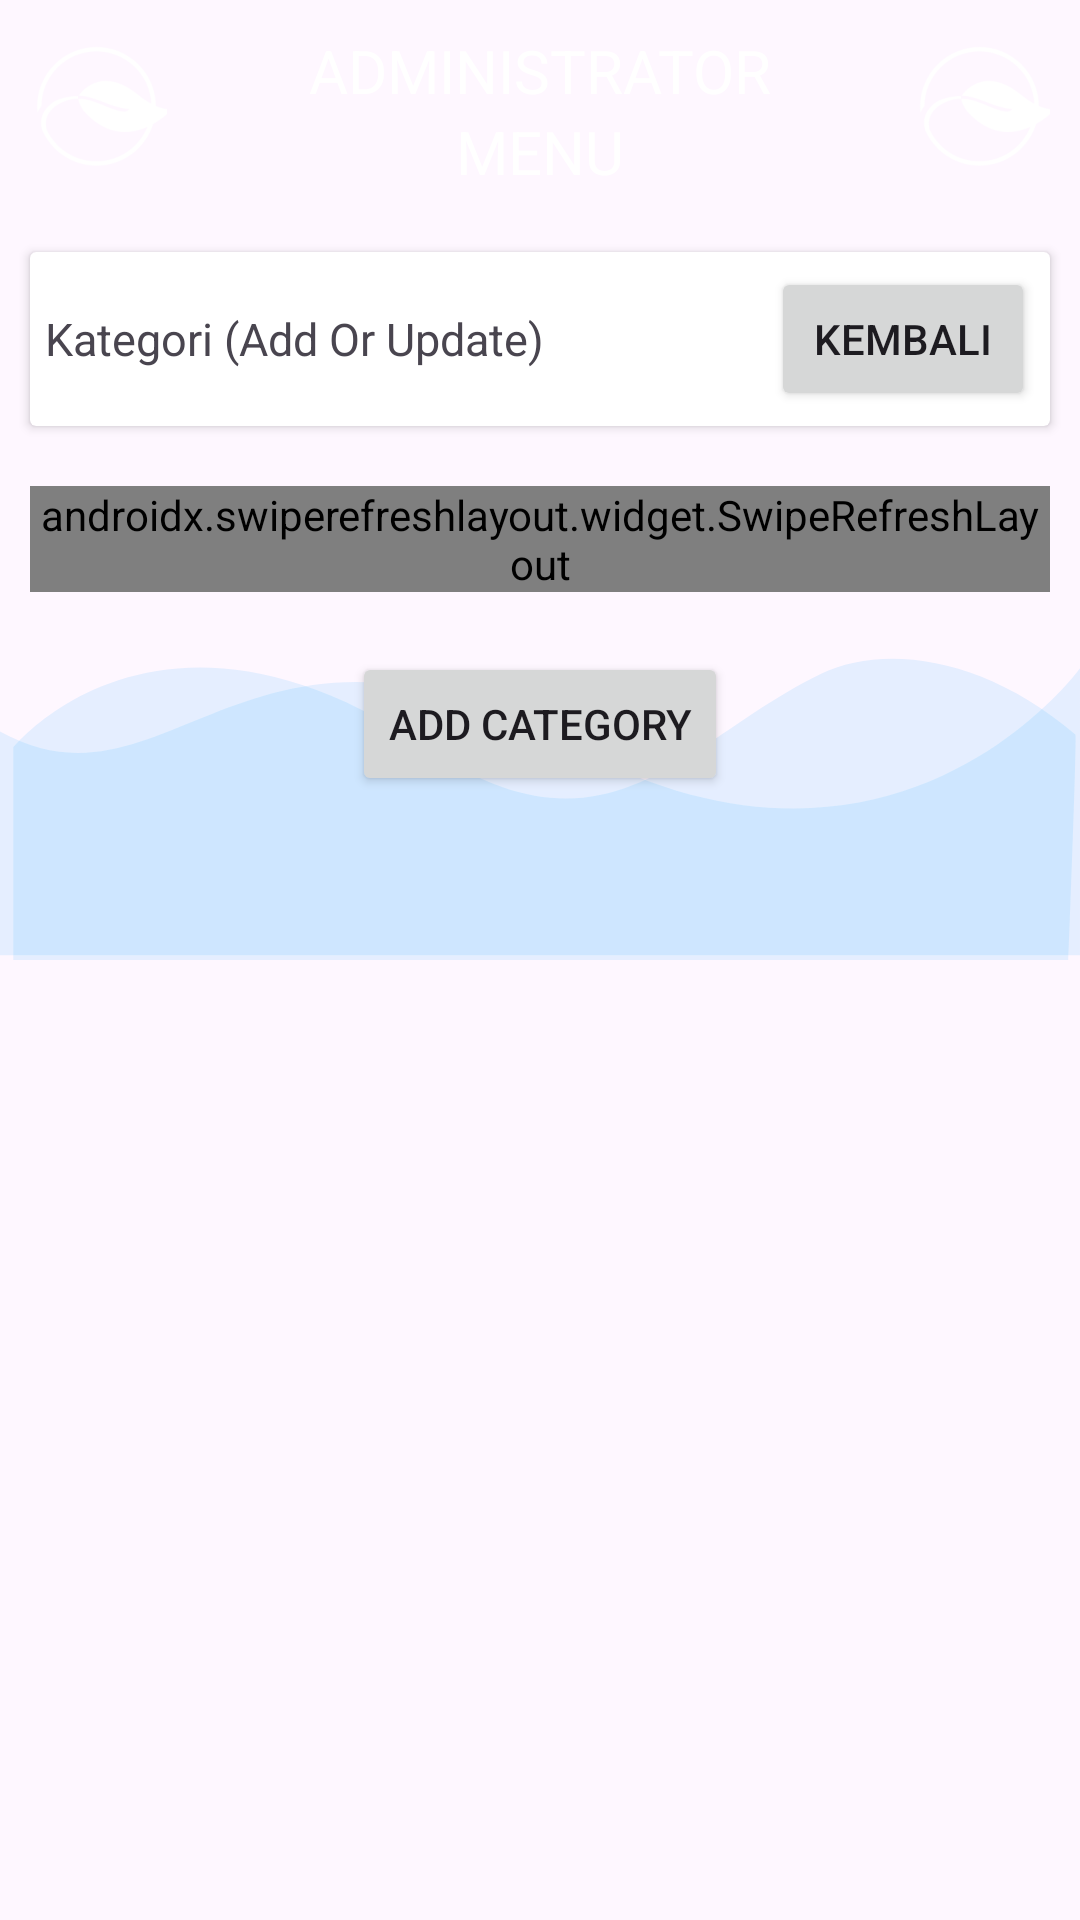

Android layout source for this screen:
<!-- AndroidManifest.xml: application theme Theme.Bank_sampah -->
<!-- res/layout/activity_kategori_add_or_update.xml -->
<?xml version="1.0" encoding="utf-8"?>
<LinearLayout xmlns:android="http://schemas.android.com/apk/res/android"
    xmlns:app="http://schemas.android.com/apk/res-auto"
    xmlns:tools="http://schemas.android.com/tools"
    android:layout_width="match_parent"
    android:layout_height="match_parent"
    tools:context=".activity.KategoriAddOrUpdateActivity">

    <LinearLayout
        android:layout_width="match_parent"
        android:layout_height="wrap_content"
        android:orientation="vertical">

        <include layout="@layout/header_admin"/>


        <androidx.cardview.widget.CardView
            android:layout_width="match_parent"
            android:layout_height="wrap_content"
            android:layout_margin="10dp">

            <LinearLayout
                android:layout_width="match_parent"
                android:layout_height="wrap_content"
                android:orientation="horizontal"
                android:layout_margin="5dp">

                <TextView
                    android:layout_width="match_parent"
                    android:layout_height="wrap_content"
                    android:id="@+id/etsearch"
                    android:layout_weight="1"
                    android:textSize="15dp"
                    android:text="Kategori (Add Or Update)"
                    android:layout_gravity="center_horizontal|center_vertical" />

                <Button
                    android:layout_width="wrap_content"
                    android:layout_height="wrap_content"
                    android:id="@+id/kembali"
                    android:imeOptions="flagNoExtractUi|actionSearch"
                    android:text="Kembali"/>

                
            </LinearLayout>
        </androidx.cardview.widget.CardView>


        <LinearLayout
            android:layout_width="match_parent"
            android:layout_height="match_parent"
            android:background="@drawable/menu_bk">
            <LinearLayout
                android:layout_width="match_parent"
                android:layout_height="wrap_content"
                android:orientation="vertical">

                <LinearLayout
                    android:layout_width="match_parent"
                    android:layout_height="wrap_content"
                    android:layout_weight="1">

                    <include layout="@layout/list_item_admin"/>
                </LinearLayout>


                <Button
                    android:layout_width="wrap_content"
                    android:layout_height="wrap_content"
                    android:id="@+id/add_categori"
                    android:layout_margin="10dp"
                    android:layout_gravity="bottom|center_horizontal|center_vertical"
                    android:imeOptions="flagNoExtractUi|actionSearch"
                    android:text="Add Category"/>
            </LinearLayout>

        </LinearLayout>
    </LinearLayout>



</LinearLayout>
<!-- res/layout/header_admin.xml (included above) -->
<?xml version="1.0" encoding="utf-8"?>
<LinearLayout xmlns:android="http://schemas.android.com/apk/res/android"
    android:layout_width="match_parent"
    android:layout_height="wrap_content">

    <LinearLayout
        android:layout_width="match_parent"
        android:layout_height="wrap_content"
        style="@style/parent"
        android:background="@drawable/login_shape_bk"
        android:orientation="vertical">

        <LinearLayout
            android:layout_width="match_parent"
            android:layout_height="wrap_content"
            android:layout_margin="10dp"
            android:orientation="horizontal">

            <ImageView
                android:id="@+id/memphoto"
                android:layout_width="50dp"
                android:layout_height="50dp"
                android:layout_weight="0.5"
                android:scaleType="centerCrop"
                android:src="@drawable/logo_bersihkudigital_w" />
            />


            <LinearLayout
                android:layout_width="match_parent"
                android:layout_height="wrap_content"
                android:layout_weight="10"
                android:orientation="vertical">


                <TextView
                    android:id="@+id/memname"
                    android:layout_width="wrap_content"
                    android:layout_height="wrap_content"
                    android:gravity="center"
                    android:layout_gravity="center"
                    android:text="Administrator"
                    android:textAllCaps="true"
                    android:textColor="@color/whiteCardColor"
                    android:textSize="20dp" />
                <TextView
                    android:id="@+id/memname2"
                    android:layout_width="wrap_content"
                    android:layout_height="wrap_content"
                    android:gravity="center"
                    android:layout_gravity="center"
                    android:text="Menu"
                    android:textAllCaps="true"
                    android:textColor="@color/whiteCardColor"
                    android:textSize="20dp" />


            </LinearLayout>

            <ImageView
                android:id="@+id/memphoto2"
                android:layout_width="50dp"
                android:layout_height="50dp"
                android:layout_weight="0.5"
                android:scaleType="centerCrop"
                android:src="@drawable/logo_bersihkudigital_w" />
            />
        </LinearLayout>



    </LinearLayout>

</LinearLayout>
<!-- res/layout/list_item_admin.xml (included above) -->
<?xml version="1.0" encoding="utf-8"?>
<LinearLayout xmlns:android="http://schemas.android.com/apk/res/android"
    android:layout_width="match_parent"
    android:layout_height="match_parent"
    xmlns:tools="http://schemas.android.com/tools"
    android:orientation="vertical"
    android:padding="10dp">

    <androidx.swiperefreshlayout.widget.SwipeRefreshLayout xmlns:android="http://schemas.android.com/apk/res/android"
        android:id="@+id/swipe_container"
        android:layout_width="match_parent"
        android:layout_height="wrap_content">

        <LinearLayout
            android:layout_width="match_parent"
            android:layout_height="wrap_content"
            android:orientation="vertical">

            

            <androidx.recyclerview.widget.RecyclerView
                android:id="@+id/rcv_menu"
                tools:listitem="@layout/item_admin"
                android:layout_width="match_parent"
                android:layout_height="wrap_content"
                android:layout_weight="1" />

        </LinearLayout>
    </androidx.swiperefreshlayout.widget.SwipeRefreshLayout>

</LinearLayout>
<!-- res/layout/item_admin.xml (included above) -->
<?xml version="1.0" encoding="utf-8"?>
<LinearLayout xmlns:android="http://schemas.android.com/apk/res/android"
    android:layout_width="match_parent"
    android:layout_height="wrap_content"
    xmlns:app="http://schemas.android.com/apk/res-auto">

    <LinearLayout
        android:layout_width="match_parent"
        android:layout_height="wrap_content"
        android:orientation="horizontal">


        <LinearLayout
            android:layout_width="match_parent"
            android:layout_height="wrap_content"
            android:orientation="horizontal">

            <LinearLayout
                android:layout_width="match_parent"
                android:layout_height="wrap_content"
                android:orientation="vertical"
                android:layout_weight="1">


                <TextView
                    android:id="@+id/txtNama"
                    android:text="Nama Kategori"
                    android:layout_width="match_parent"
                    android:layout_height="wrap_content" />

                <TextView
                    android:id="@+id/txtKg"
                    android:text="Total Perolehan Kg"
                    android:layout_width="match_parent"
                    android:layout_height="wrap_content" />

                <TextView
                    android:id="@+id/txtRp"
                    android:text="Total Perolehan Rp"
                    android:layout_width="match_parent"
                    android:layout_height="wrap_content" />
            </LinearLayout>

            <LinearLayout
                android:layout_width="wrap_content"
                android:layout_height="wrap_content">

                <TextView
                    android:layout_width="match_parent"
                    android:layout_height="wrap_content"
                    android:layout_gravity="right"
                    android:gravity="right"
                    android:text="Tanggal dd/mm/yyyy"/>
            </LinearLayout>


        </LinearLayout>

    </LinearLayout>

</LinearLayout>
<!-- resources referenced by this layout -->
<resources>
  <color name="whiteCardColor">#fff</color>
  <!-- drawable logo_bersihkudigital_w: png bitmap (drawable-hdpi, 3641 bytes) -->
  <!-- drawable menu_bk (drawable) -->
  <?xml version="1.0" encoding="utf-8"?>
  <vector xmlns:android="http://schemas.android.com/apk/res/android"
      android:width="425dp"
      android:height="168dp"
      android:viewportWidth="425.332"
      android:viewportHeight="168.0">
  
      <path
          android:pathData="M425.33,70.78S352.76,155.62 225.1,96.65 67.19,123.13 0,91.84L0,166.44L425.33,166.44Z"
          android:fillAlpha="0.1"
          android:fillColor="#00a5ff"
          android:strokeAlpha="0.1"/>
      <path
          android:pathData="M5.22,97.18s57.02,-59.98 162.55,0c72.29,41.08 101.72,-2.45 155.4,-24.52 24.72,-10.16 64.44,-5.91 100.36,20.21 0.65,1.91 -2.77,75.13 -2.77,75.13L5.22,168Z"
          android:fillColor="#00a5ff"
          android:strokeAlpha="0.1"
          android:fillAlpha="0.1"/>
  </vector>
  <style name="parent">
          <item name="android:layout_width">match_parent</item>
          <item name="android:layout_height">wrap_content</item>
      </style>
  <style name="Theme.Bank_sampah" parent="Base.Theme.Bank_sampah" />
  <style name="Base.Theme.Bank_sampah" parent="Theme.Material3.DayNight.NoActionBar">
          
          
      </style>
</resources>
